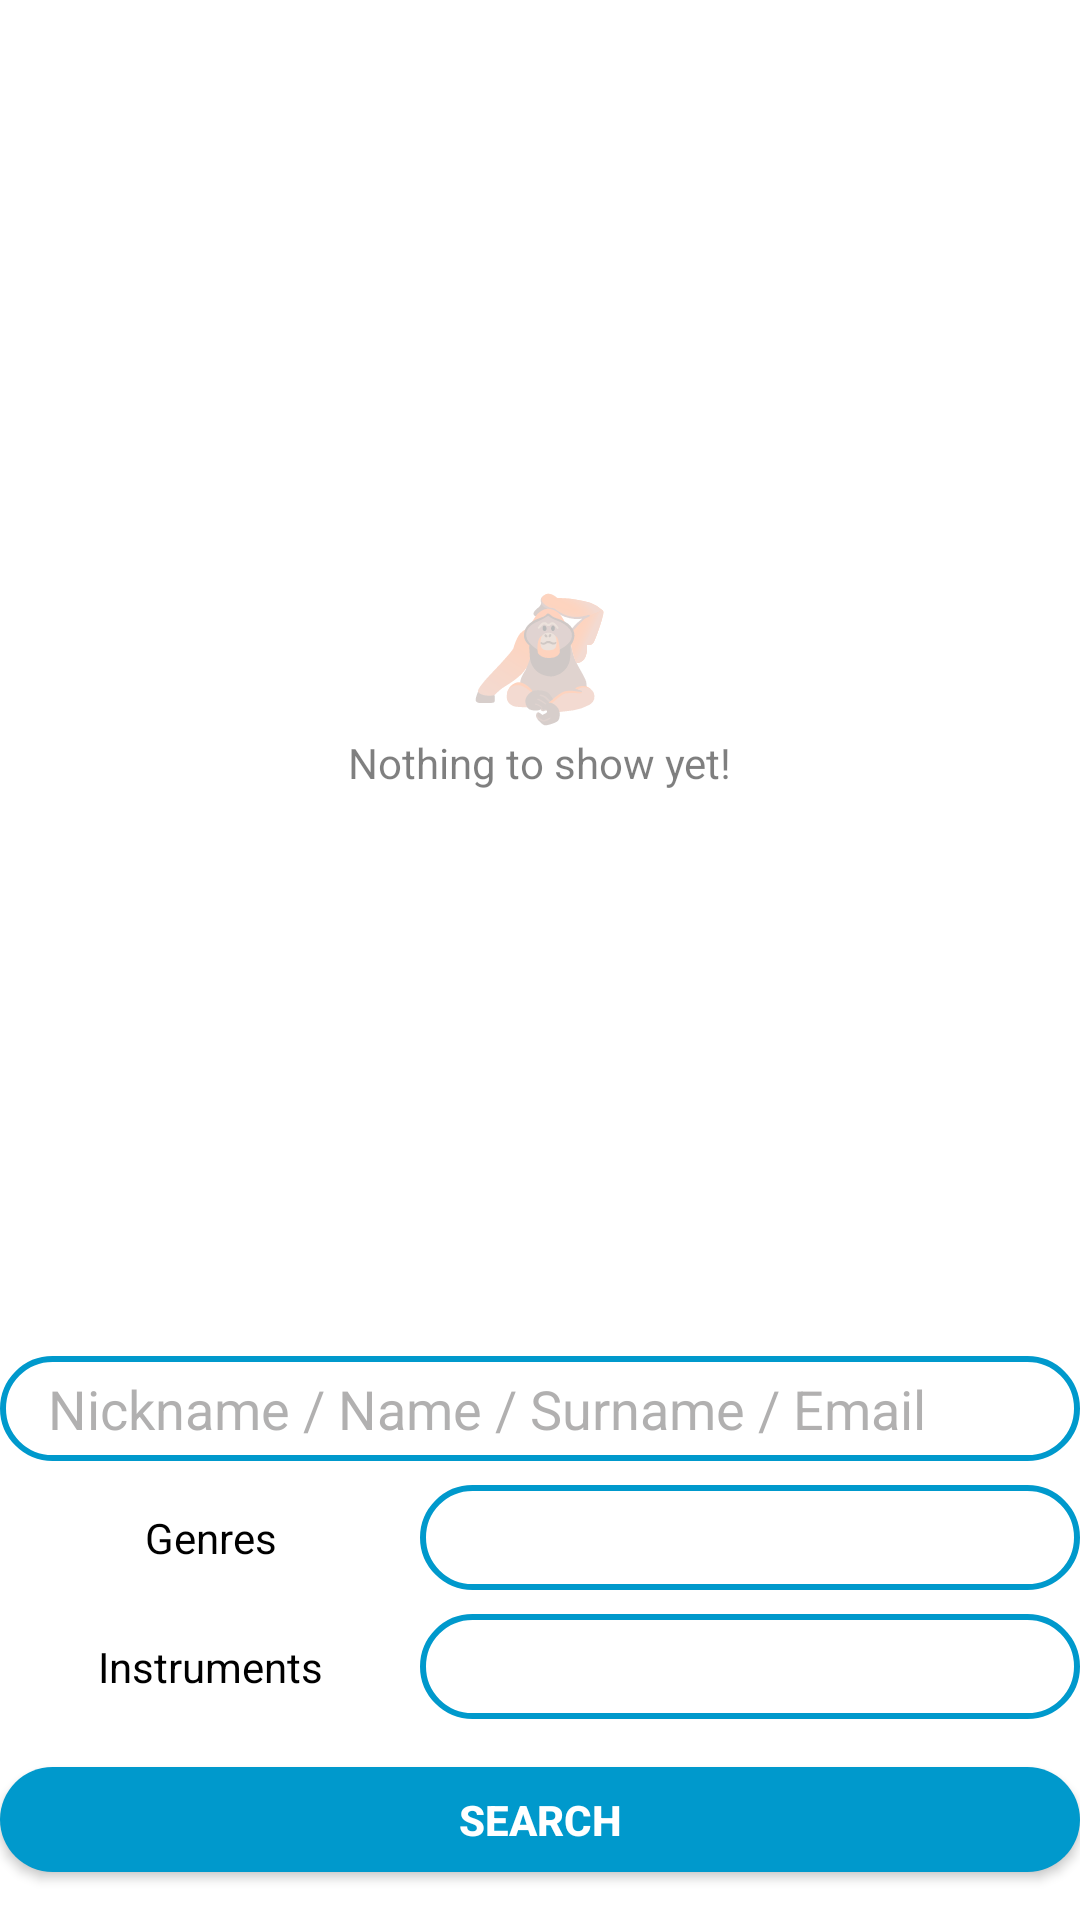

This screen was rendered from an Android layout file. Write that file and the resources it references.
<!-- AndroidManifest.xml: application theme Theme.SocialMusic -->
<!-- res/layout/fragment_search.xml -->
<?xml version="1.0" encoding="utf-8"?>
<androidx.constraintlayout.widget.ConstraintLayout
    xmlns:android="http://schemas.android.com/apk/res/android"
    xmlns:app="http://schemas.android.com/apk/res-auto"
    xmlns:tools="http://schemas.android.com/tools"
    android:layout_width="match_parent"
    android:layout_height="match_parent"
    android:background="@android:color/transparent"
    tools:context=".home.SearchFragment">

    <androidx.recyclerview.widget.RecyclerView
        android:id="@+id/user_recyclerView_search"
        android:layout_width="match_parent"
        android:layout_height="0dp"
        android:background="@drawable/rounded_textview"
        android:scrollbars="vertical"
        app:layoutManager="androidx.recyclerview.widget.LinearLayoutManager"
        app:layout_constraintBottom_toTopOf="@id/name_editText_search"
        app:layout_constraintEnd_toEndOf="parent"
        app:layout_constraintStart_toStartOf="parent"
        app:layout_constraintTop_toTopOf="parent" />

    <EditText
        android:id="@+id/name_editText_search"
        android:layout_width="match_parent"
        android:layout_height="wrap_content"
        android:layout_marginTop="16dp"
        android:background="@drawable/rounded_edittext"
        android:ems="10"
        android:gravity="center_vertical"
        android:hint="@string/nickname_name_surname_email"
        android:inputType="textPersonName"
        android:minHeight="35dp"
        android:paddingLeft="16dp"
        android:textColor="@color/black"
        android:textColorHint="@color/gray_hint"
        app:layout_constraintBottom_toTopOf="@id/genre_Spinner_search"
        app:layout_constraintEnd_toEndOf="parent"
        app:layout_constraintStart_toStartOf="parent"
        app:layout_constraintTop_toBottomOf="@+id/user_recyclerView_search" />

    <TextView
        android:id="@+id/genres_textView_search"
        android:layout_width="0dp"
        android:layout_height="wrap_content"
        android:layout_marginTop="8dp"
        android:background="@drawable/rounded_textview"
        android:gravity="center"
        android:minHeight="35dp"
        android:paddingStart="16dp"
        android:paddingEnd="16dp"
        android:text="@string/musical_genres"
        android:textColor="@color/black"
        app:layout_constraintBottom_toTopOf="@+id/instruments_textView_search"
        app:layout_constraintEnd_toEndOf="@+id/instruments_textView_search"
        app:layout_constraintStart_toStartOf="@+id/instruments_textView_search"
        app:layout_constraintTop_toBottomOf="@+id/name_editText_search" />

    <Spinner
        android:id="@+id/instrument_Spinner_search"
        android:layout_width="0dp"
        android:layout_height="wrap_content"
        android:layout_marginTop="8dp"
        android:layout_marginBottom="16dp"
        android:background="@drawable/rounded_edittext"
        android:ems="10"
        android:gravity="center_vertical"
        android:minHeight="35dp"
        android:spinnerMode="dropdown"
        app:layout_constraintBottom_toTopOf="@id/search_button_search"
        app:layout_constraintEnd_toEndOf="@+id/genre_Spinner_search"
        app:layout_constraintHeight_min="35dp"
        app:layout_constraintStart_toEndOf="@+id/instruments_textView_search"
        app:layout_constraintTop_toBottomOf="@+id/genre_Spinner_search" />

    <TextView
        android:id="@+id/instruments_textView_search"
        android:layout_width="140dp"
        android:layout_height="wrap_content"
        android:layout_marginTop="8dp"
        android:layout_marginBottom="16dp"
        android:background="@drawable/rounded_textview"
        android:gravity="center"
        android:minHeight="35dp"
        android:paddingStart="16dp"
        android:paddingEnd="16dp"
        android:text="@string/musical_instruments"
        android:textColor="@color/black"
        app:layout_constraintBottom_toTopOf="@+id/search_button_search"
        app:layout_constraintStart_toStartOf="parent"
        app:layout_constraintTop_toBottomOf="@+id/genres_textView_search" />

    <Spinner
        android:id="@+id/genre_Spinner_search"
        android:layout_width="0dp"
        android:layout_height="wrap_content"
        android:layout_marginTop="8dp"
        android:background="@drawable/rounded_edittext"
        android:ems="10"
        android:gravity="center_vertical"
        android:minHeight="35dp"
        android:spinnerMode="dropdown"
        app:layout_constraintBottom_toTopOf="@id/instrument_Spinner_search"
        app:layout_constraintEnd_toEndOf="@+id/name_editText_search"
        app:layout_constraintHeight_min="35dp"
        app:layout_constraintStart_toEndOf="@+id/genres_textView_search"
        app:layout_constraintTop_toBottomOf="@+id/name_editText_search" />

    <android.widget.Button
        android:id="@+id/search_button_search"
        android:layout_width="match_parent"
        android:layout_height="wrap_content"
        android:layout_marginBottom="16dp"
        android:background="@drawable/rounded_button"
        android:gravity="center"
        android:minHeight="35dp"
        android:text="@string/search"
        android:textColor="@color/white"
        android:textStyle="bold"
        app:layout_constraintBottom_toBottomOf="parent"
        app:layout_constraintEnd_toEndOf="@+id/instrument_Spinner_search"
        app:layout_constraintStart_toStartOf="@+id/instruments_textView_search"
        app:layout_constraintTop_toBottomOf="@+id/instrument_Spinner_search" />

    <TextView
        android:id="@+id/message_textView_search"
        android:layout_width="wrap_content"
        android:layout_height="wrap_content"
        android:alpha="0.5"
        android:background="@android:color/transparent"
        android:text="@string/no_messages"
        android:textColor="@color/black"
        app:layout_constraintEnd_toEndOf="parent"
        app:layout_constraintStart_toStartOf="parent"
        app:layout_constraintTop_toBottomOf="@+id/emoji_textView_search" />

    <TextView
        android:id="@+id/emoji_textView_search"
        android:layout_width="wrap_content"
        android:layout_height="wrap_content"
        android:alpha="0.5"
        android:background="@android:color/transparent"
        android:text="🦧"
        android:textSize="40sp"
        app:layout_constraintBottom_toBottomOf="@+id/user_recyclerView_search"
        app:layout_constraintEnd_toEndOf="@+id/message_textView_search"
        app:layout_constraintStart_toStartOf="@+id/message_textView_search"
        app:layout_constraintTop_toTopOf="@+id/user_recyclerView_search" />

</androidx.constraintlayout.widget.ConstraintLayout>
<!-- resources referenced by this layout -->
<resources>
  <color name="black">#FF000000</color>
  <color name="gray_hint">#80636262</color>
  <color name="white">#FFFFFFFF</color>
  <!-- drawable rounded_button (drawable) -->
  <?xml version="1.0" encoding="utf-8"?>
  <shape
      xmlns:android="http://schemas.android.com/apk/res/android">
      <solid android:color="@android:color/holo_blue_dark"/>
      <corners android:radius="25dp"/>
  </shape>
  <!-- drawable rounded_edittext (drawable) -->
  <?xml version="1.0" encoding="utf-8"?>
  <shape
      xmlns:android="http://schemas.android.com/apk/res/android">
      <solid android:color="@color/white"/>
      <corners android:radius="25dp"/>
      <stroke android:color="@color/holo_blue"/>
      <stroke android:width="2dp"/>
  </shape>
  <!-- drawable rounded_textview (drawable) -->
  <?xml version="1.0" encoding="utf-8"?>
  <shape
      xmlns:android="http://schemas.android.com/apk/res/android">
      <solid android:color="@color/trans_white"/>
      <corners android:radius="25dp"/>
  </shape>
  <string name="musical_genres">Genres</string>
  <string name="musical_instruments">Instruments</string>
  <string name="nickname_name_surname_email">Nickname / Name / Surname / Email</string>
  <string name="no_messages">Nothing to show yet!</string>
  <string name="search">Search</string>
  <style name="Theme.SocialMusic" parent="Theme.MaterialComponents.DayNight.NoActionBar">
          
          <item name="colorPrimary">@color/light_blue</item>
          <item name="colorPrimaryVariant">@color/holo_blue</item>
          <item name="colorOnPrimary">@color/white</item>
          
          <item name="colorSecondary">@color/teal_200</item>
          <item name="colorSecondaryVariant">@color/teal_700</item>
          <item name="colorOnSecondary">@color/black</item>
          
          <item name="android:statusBarColor" tools:targetApi="l">?attr/colorPrimaryVariant</item>
          
      </style>
  <color name="holo_blue">#0099CC</color>
  <color name="trans_white">#B3FFFFFF</color>
  <color name="light_blue">#29F8E0</color>
  <color name="teal_200">#FF03DAC5</color>
  <color name="teal_700">#FF018786</color>
</resources>
